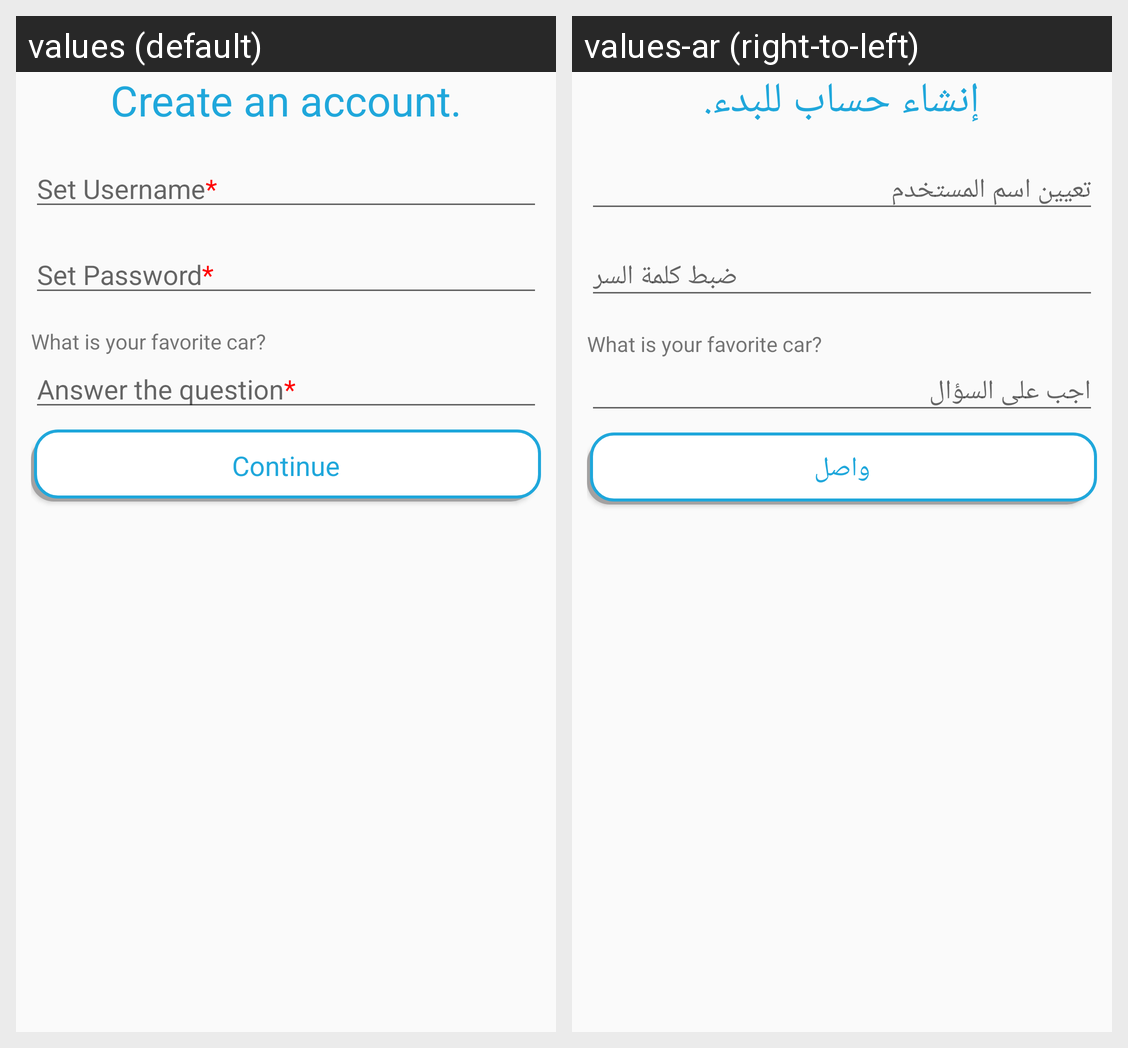

Locale-by-locale string values for the Android screen shown in this grid:
Android screen res/layout/activity_registration_form.xml rendered under 2 locales, left to right: values (default), values-ar (right-to-left). Device: Nexus 5 (rendered at 1080×1920; each locale shown at half size, 540×960, under a caption strip naming it); theme AppTheme.
Strings drawn on this screen, with the default value and each locale's value (text and hints the layout hard-codes, and strings that could not be matched under every locale, appear in the picture but are not listed):

create_an_account_to_get_started
  values: Create an account.
  values-ar: إنشاء حساب للبدء.

set_username
  values: Set Username*
  values-ar: تعيين اسم المستخدم

set_password
  values: Set Password*
  values-ar: ضبط كلمة السر

answer_the_question
  values: Answer the question*
  values-ar: اجب على السؤال

continue1
  values: Continue
  values-ar: واصل
